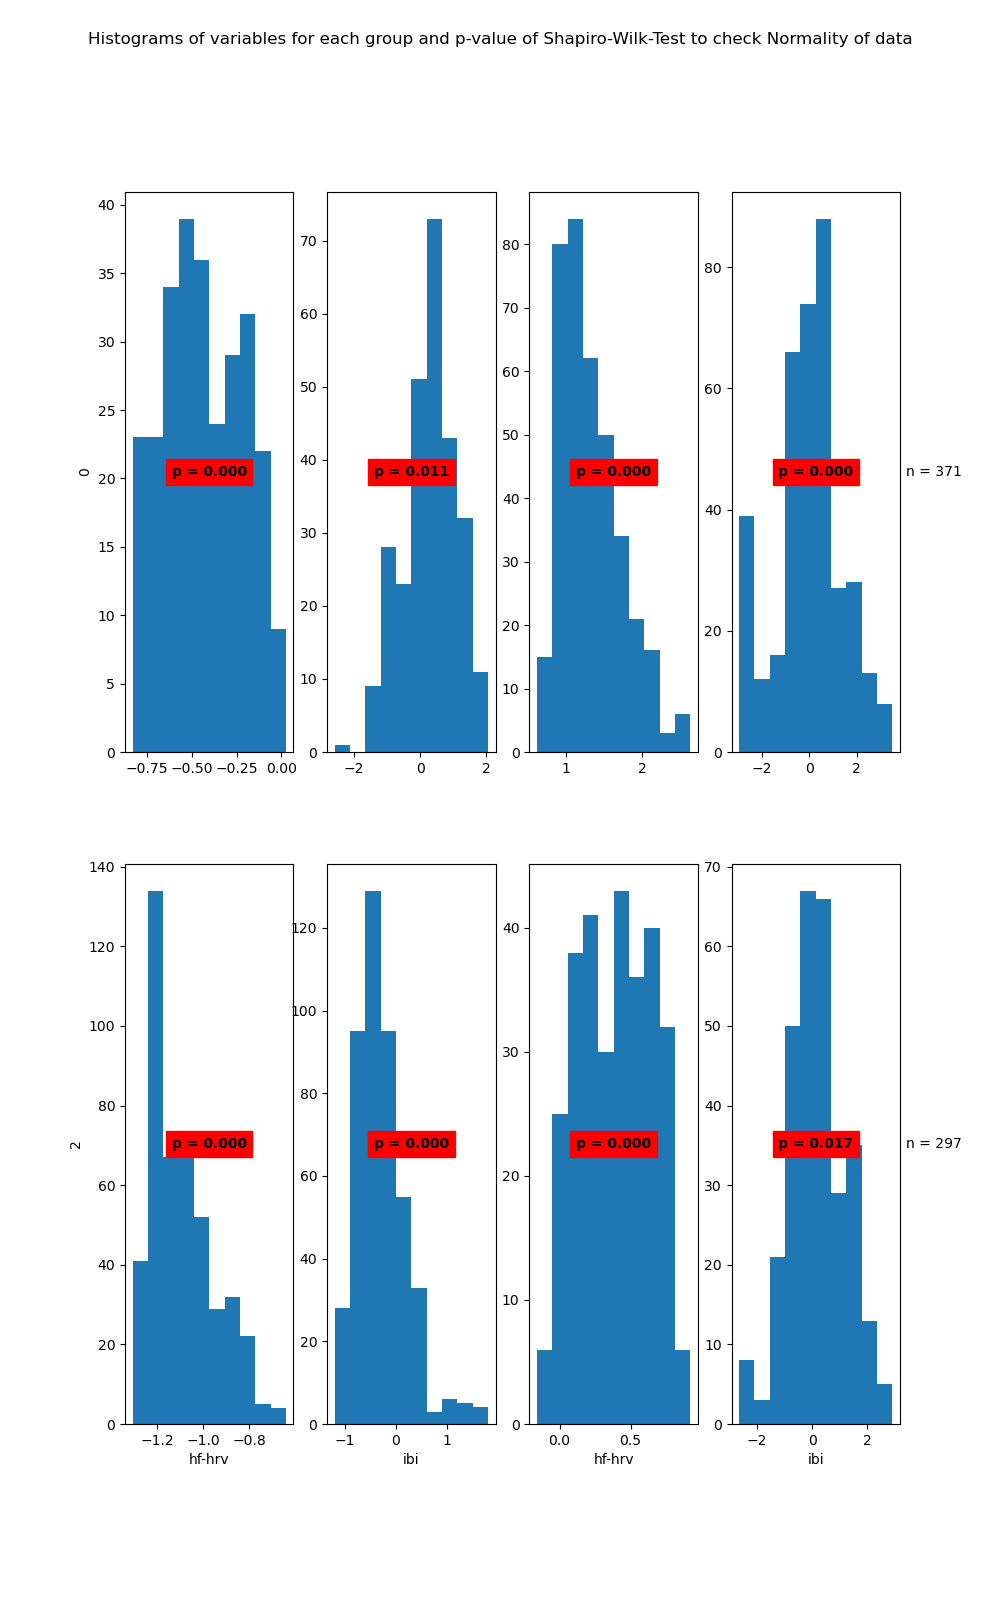

The file beside this chart, header and first rows:
State	Variable	Statistic	Samples	p-value	Significance
0	hf-hrv	0.97	271	0.0	True
0	ibi	0.99	271	0.011	True
1	hf-hrv	0.95	371	0.0	True
1	ibi	0.97	371	0.0	True
2	hf-hrv	0.93	453	0.0	True
2	ibi	0.93	453	0.0	True
3	hf-hrv	0.97	297	0.0	True
3	ibi	0.99	297	0.017	True
